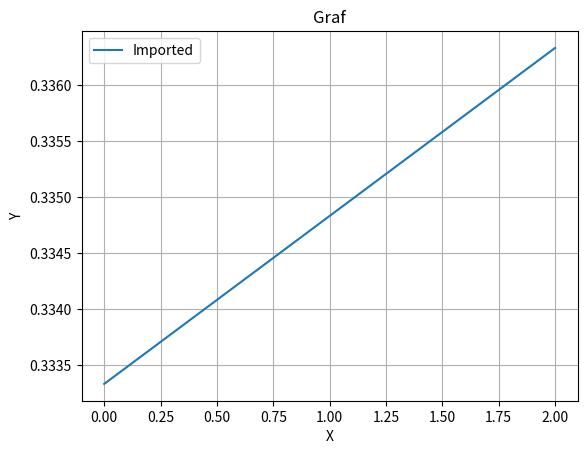

Write the Python code that produced this figure.
import numpy as np
import matplotlib.pyplot as plt

def f(x):
    #              Skriv in formel
    returnList = [3*k+(1/3) for k in x]
    listPlotter(returnList)
    return returnList
# InCode plotter funktion
def listPlotter(listToDisplay):
    x = np.linspace(0, round(len(listToDisplay)), len(listToDisplay))

    # Skapa plotten
    plt.figure()

    # Rita kurvan
    plt.plot(x, listToDisplay, label="Imported")

    # Lägg till etiketter och titel
    plt.xlabel('X')
    plt.ylabel('Y')
    plt.title("Graf")
    plt.legend()

    # Visa grafen
    plt.grid(True)
    plt.show()
# Sätt range av data 
x = np.arange(0.000,0.0020,0.001)
f(x)
